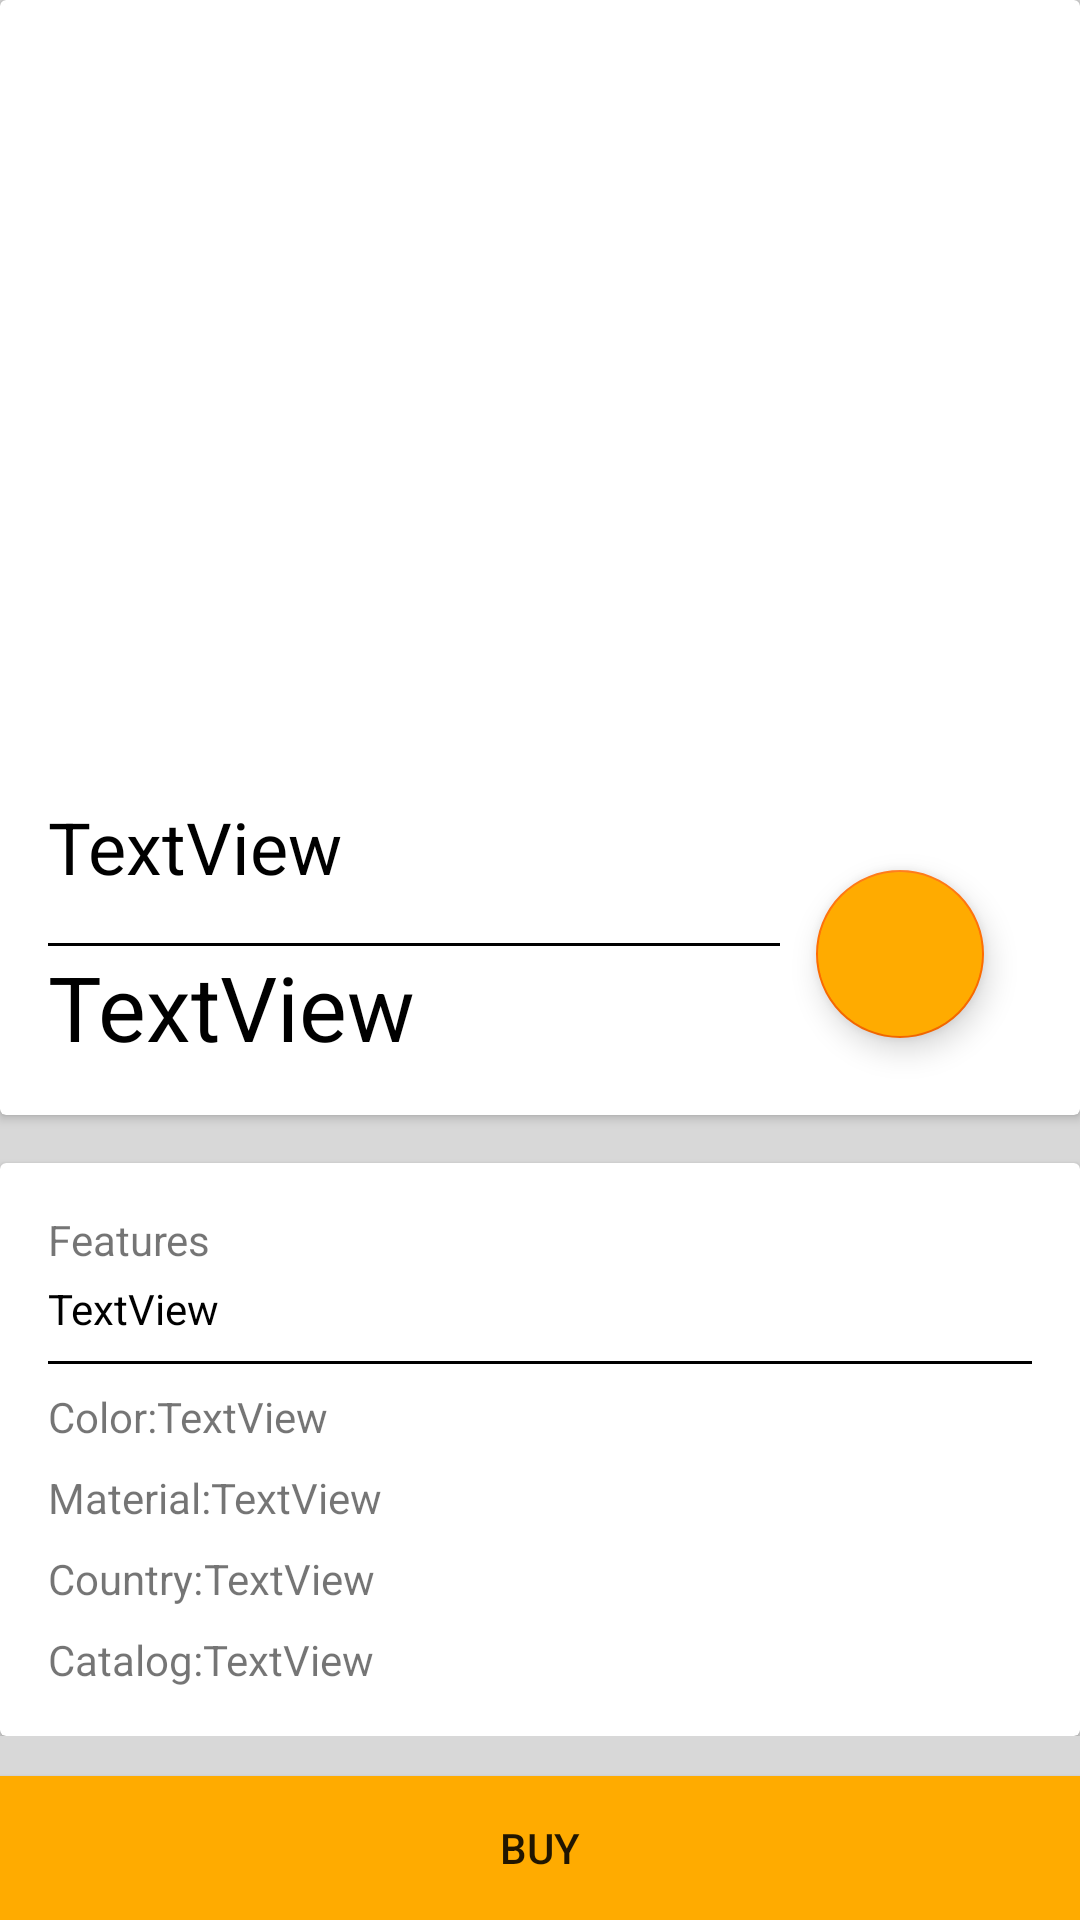

This screen was rendered from an Android layout file. Write that file and the resources it references.
<!-- AndroidManifest.xml: application theme SplashTheme -->
<!-- res/layout/activity_main.xml -->
<?xml version="1.0" encoding="utf-8"?>
<androidx.constraintlayout.widget.ConstraintLayout xmlns:android="http://schemas.android.com/apk/res/android"
    xmlns:app="http://schemas.android.com/apk/res-auto"
    xmlns:tools="http://schemas.android.com/tools"
    android:layout_width="match_parent"
    android:layout_height="match_parent"
    android:background="#FFFFFF"
    tools:context=".MainActivity">

    <com.google.android.material.floatingactionbutton.FloatingActionButton
        android:id="@+id/floatingActionButton2"
        android:layout_width="wrap_content"
        android:layout_height="wrap_content"
        android:layout_marginTop="290dp"
        android:layout_marginEnd="32dp"
        android:backgroundTint="#FFAB00"
        android:clickable="true"
        app:backgroundTint="#FF6D00"
        app:layout_constraintEnd_toEndOf="@+id/scrollView2"
        app:layout_constraintTop_toTopOf="@+id/scrollView2"
        app:srcCompat="@drawable/arcoreicon" />

    <ScrollView
        android:id="@+id/scrollView2"
        android:layout_width="match_parent"
        android:layout_height="match_parent"
        android:background="#D8D8D8"
        app:layout_constraintBottom_toBottomOf="parent"
        app:layout_constraintEnd_toEndOf="parent"
        app:layout_constraintStart_toStartOf="parent"
        app:layout_constraintTop_toTopOf="parent">

        <LinearLayout
            android:layout_width="match_parent"
            android:layout_height="wrap_content"
            android:orientation="vertical">

            <androidx.cardview.widget.CardView
                android:layout_width="match_parent"
                android:layout_height="wrap_content">

                <LinearLayout
                    android:layout_width="match_parent"
                    android:layout_height="match_parent"
                    android:orientation="vertical">

                    <ImageView
                        android:id="@+id/imageView"
                        android:layout_width="match_parent"
                        android:layout_height="250dp"
                        android:scaleType="centerCrop"
                        tools:srcCompat="@tools:sample/backgrounds/scenic" />

                    <TextView
                        android:id="@+id/name"
                        android:layout_width="match_parent"
                        android:layout_height="wrap_content"
                        android:layout_margin="16dp"
                        android:text="TextView"
                        android:textColor="@color/black"
                        android:textSize="24sp" />

                    <ImageButton
                        android:id="@+id/imageButton"
                        android:layout_width="match_parent"
                        android:layout_height="1dp"
                        android:layout_marginStart="16dp"
                        android:layout_marginEnd="100dp"
                        android:background="@color/black"
                        android:scaleType="fitXY" />

                    <TextView
                        android:id="@+id/price"
                        android:layout_width="match_parent"
                        android:layout_height="wrap_content"
                        android:layout_marginStart="16dp"
                        android:layout_marginBottom="16dp"
                        android:text="TextView"
                        android:textColor="@color/black"
                        android:textSize="30sp" />

                </LinearLayout>


            </androidx.cardview.widget.CardView>

            <androidx.cardview.widget.CardView
                android:layout_width="match_parent"
                android:layout_height="match_parent"
                android:layout_marginTop="16dp">


                <LinearLayout
                    android:layout_width="match_parent"
                    android:layout_height="match_parent"
                    android:layout_margin="16dp"
                    android:orientation="vertical">

                    <TextView
                        android:id="@+id/textView6"
                        android:layout_width="match_parent"
                        android:layout_height="wrap_content"
                        android:layout_marginBottom="4dp"
                        android:text="Features" />

                    <TextView
                        android:id="@+id/features"
                        android:layout_width="match_parent"
                        android:layout_height="wrap_content"
                        android:layout_marginBottom="8dp"
                        android:text="TextView"
                        android:textColor="@color/black" />

                    <ImageButton
                        android:id="@+id/imageButton3"
                        android:layout_width="match_parent"
                        android:layout_height="1dp"
                        android:background="@color/black"
                        android:scaleType="fitXY" />

                    <LinearLayout
                        android:layout_width="match_parent"
                        android:layout_height="match_parent"
                        android:layout_marginTop="8dp"
                        android:orientation="horizontal">

                        <TextView
                            android:layout_width="wrap_content"
                            android:layout_height="wrap_content"
                            android:layout_weight="0"
                            android:text="Color:" />

                        <TextView
                            android:id="@+id/color"
                            android:layout_width="match_parent"
                            android:layout_height="match_parent"
                            android:layout_weight="1"
                            android:text="TextView" />
                    </LinearLayout>

                    <LinearLayout
                        android:layout_width="match_parent"
                        android:layout_height="match_parent"
                        android:layout_marginTop="8dp"
                        android:orientation="horizontal">

                        <TextView
                            android:layout_width="wrap_content"
                            android:layout_height="wrap_content"
                            android:layout_weight="0"
                            android:text="Material:" />

                        <TextView
                            android:id="@+id/material"
                            android:layout_width="match_parent"
                            android:layout_height="match_parent"
                            android:layout_weight="1"
                            android:text="TextView" />
                    </LinearLayout>

                    <LinearLayout
                        android:layout_width="match_parent"
                        android:layout_height="match_parent"
                        android:layout_marginTop="8dp"
                        android:orientation="horizontal">

                        <TextView
                            android:layout_width="wrap_content"
                            android:layout_height="wrap_content"
                            android:layout_weight="0"
                            android:text="Country:" />

                        <TextView
                            android:id="@+id/country"
                            android:layout_width="match_parent"
                            android:layout_height="match_parent"
                            android:layout_weight="1"
                            android:text="TextView" />
                    </LinearLayout>

                    <LinearLayout
                        android:layout_width="match_parent"
                        android:layout_height="match_parent"
                        android:layout_marginTop="8dp"
                        android:orientation="horizontal">

                        <TextView
                            android:layout_width="wrap_content"
                            android:layout_height="wrap_content"
                            android:layout_weight="0"
                            android:text="Catalog:" />

                        <TextView
                            android:id="@+id/catalog"
                            android:layout_width="match_parent"
                            android:layout_height="match_parent"
                            android:layout_weight="1"
                            android:text="TextView" />
                    </LinearLayout>


                </LinearLayout>
            </androidx.cardview.widget.CardView>


        </LinearLayout>
    </ScrollView>

    <Button
        android:id="@+id/button"
        android:layout_width="match_parent"
        android:layout_height="0dp"
        android:background="#FFAB00"
        android:text="Buy"
        app:layout_constraintBottom_toBottomOf="@+id/scrollView2"
        app:layout_constraintEnd_toEndOf="parent"
        app:layout_constraintStart_toStartOf="parent" />
</androidx.constraintlayout.widget.ConstraintLayout>
<!-- resources referenced by this layout -->
<resources>
  <color name="black">#000000</color>
  <style name="SplashTheme" parent="Theme.AppCompat.Light.NoActionBar">
          <item name="windowNoTitle">true</item>
          <item name="windowActionBar">false</item>
      </style>
</resources>
